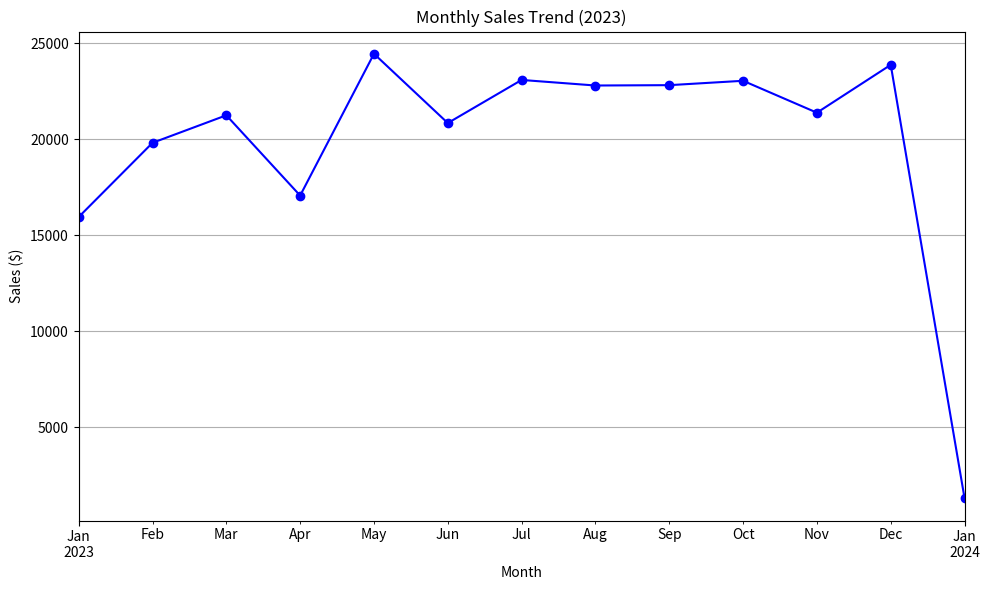
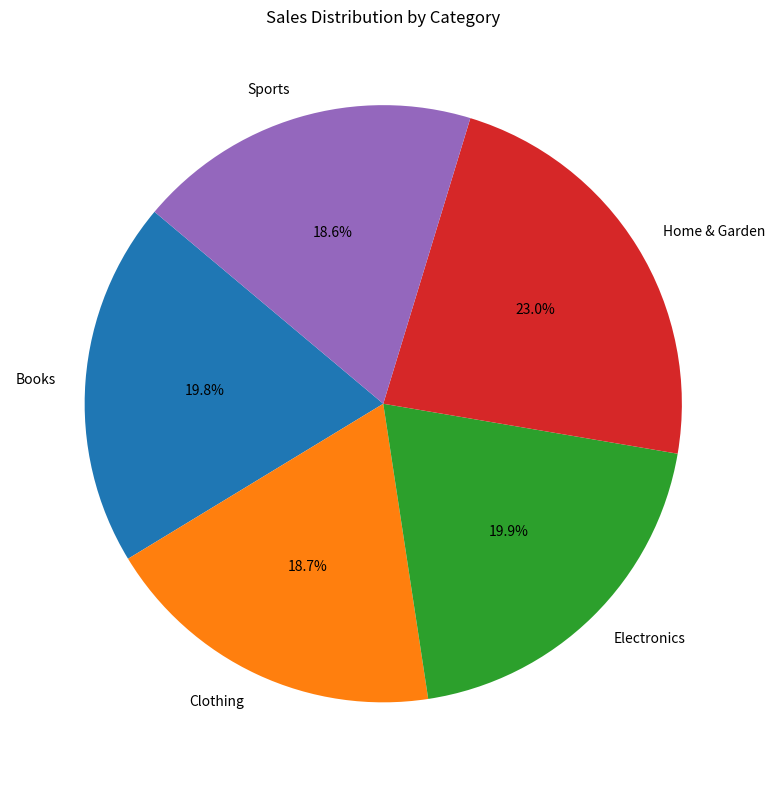
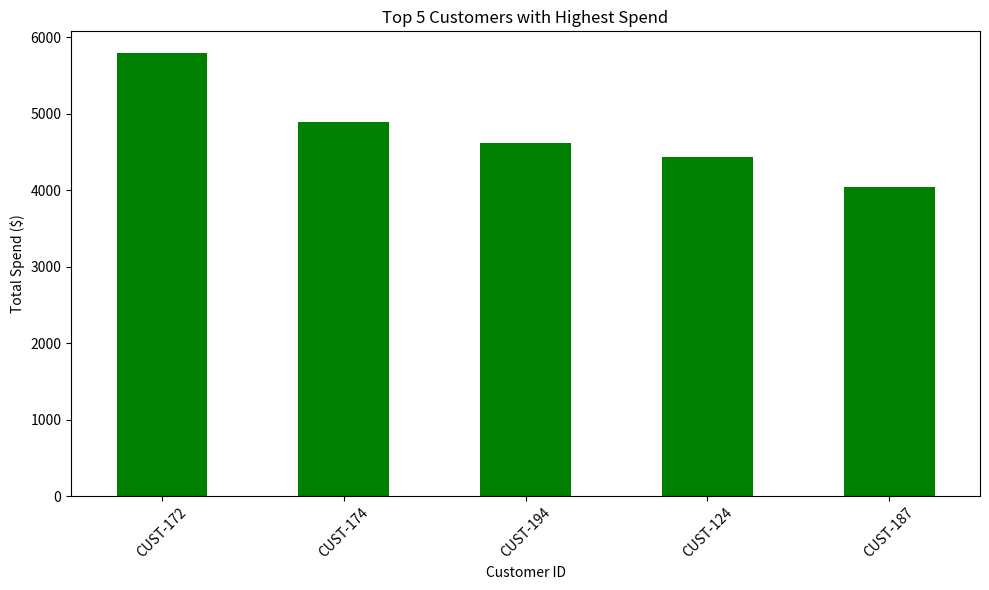

Source code (Python) for these figures, in order:
import pandas as pd
import numpy as np
import matplotlib.pyplot as plt
import os
import random
from datetime import datetime, timedelta

# Configuration
OUTPUT_DIR = "output"
DATA_FILE = "sales_data.csv"
REPORT_HTML = "report.html"
README_FILE = "README.md"
NUM_RECORDS = 1000

# Ensure output directory exists
if not os.path.exists(OUTPUT_DIR):
    os.makedirs(OUTPUT_DIR)

def generate_data():
    """Generates synthetic sales data."""
    print("Generating data...")
    categories = ['Electronics', 'Clothing', 'Home & Garden', 'Books', 'Sports']
    regions = ['North', 'South', 'East', 'West']
    
    data = []
    start_date = datetime(2023, 1, 1)
    
    for _ in range(NUM_RECORDS):
        date = start_date + timedelta(days=random.randint(0, 365))
        category = random.choice(categories)
        region = random.choice(regions)
        customer_id = f"CUST-{random.randint(100, 200)}"
        sales_amount = round(random.uniform(10.0, 500.0), 2)
        
        data.append([date, category, sales_amount, customer_id, region])
        
    df = pd.DataFrame(data, columns=['Date', 'Category', 'Sales_Amount', 'Customer_ID', 'Region'])
    df.to_csv(DATA_FILE, index=False)
    print(f"Data saved to {DATA_FILE}")
    return df

def analyze_data(df):
    """Performs analysis on the dataframe."""
    print("Analyzing data...")
    
    # ensure date is datetime
    df['Date'] = pd.to_datetime(df['Date'])
    
    # 1. Total Sales by Month
    monthly_sales = df.set_index('Date').resample('ME')['Sales_Amount'].sum()
    
    # 2. Sales by Category
    category_sales = df.groupby('Category')['Sales_Amount'].sum()
    
    # 3. Top 5 Customers
    top_customers = df.groupby('Customer_ID')['Sales_Amount'].sum().sort_values(ascending=False).head(5)
    
    # 4. Key Metrics
    total_revenue = df['Sales_Amount'].sum()
    avg_order_value = df['Sales_Amount'].mean()
    total_orders = len(df)
    
    return {
        'monthly_sales': monthly_sales,
        'category_sales': category_sales,
        'top_customers': top_customers,
        'metrics': {
            'total_revenue': total_revenue,
            'avg_order_value': avg_order_value,
            'total_orders': total_orders
        }
    }

def create_visualizations(analysis_results):
    """Generates and saves plots."""
    print("Creating visualizations...")
    
    # 1. Monthly Sales Line Plot
    plt.figure(figsize=(10, 6))
    analysis_results['monthly_sales'].plot(kind='line', marker='o', color='b')
    plt.title('Monthly Sales Trend (2023)')
    plt.xlabel('Month')
    plt.ylabel('Sales ($)')
    plt.grid(True)
    plt.tight_layout()
    plt.savefig(f"{OUTPUT_DIR}/monthly_sales.png")
    plt.close()
    
    # 2. Category Pie Chart
    plt.figure(figsize=(8, 8))
    analysis_results['category_sales'].plot(kind='pie', autopct='%1.1f%%', startangle=140)
    plt.title('Sales Distribution by Category')
    plt.ylabel('') # Hide y-label
    plt.tight_layout()
    plt.savefig(f"{OUTPUT_DIR}/category_distribution.png")
    plt.close()
    
    # 3. Top Customers Bar Chart
    plt.figure(figsize=(10, 6))
    analysis_results['top_customers'].plot(kind='bar', color='green')
    plt.title('Top 5 Customers with Highest Spend')
    plt.xlabel('Customer ID')
    plt.ylabel('Total Spend ($)')
    plt.xticks(rotation=45)
    plt.tight_layout()
    plt.savefig(f"{OUTPUT_DIR}/top_customers.png")
    plt.close()

def generate_readme(metrics):
    """Generates the README.md file."""
    print("Generating README.md...")
    content = f"""# Annual Sales Analysis Project

## Project Description
The objective of this project is to analyze annual sales data to understand revenue trends, popular product categories, and key customer segments. This insight is crucial for strategic planning for the upcoming fiscal year.

## Features
- **Data Generation**: Creates synthetic sales data for testing and analysis.
- **Data Analysis**: Aggregates sales by month, category, and customer.
- **Visualization**: Generates charts for monthly trends, category distribution, and top customers.
- **Reporting**: Produces an HTML report and this README file.

## Installation

1. Clone the repository.
2. Install dependencies:
   ```bash
   pip install pandas numpy matplotlib
   ```

## Usage

Run the analysis script:
```bash
python analysis.py
```

This will:
1. Generate `sales_data.csv`.
2. Perform analysis.
3. Create visualizations in the `output/` directory.
4. Generate `report.html`.
5. Update this `README.md`.

## File Structure
- `analysis.py`: Main script for data generation, analysis, and reporting.
- `sales_data.csv`: Generated synthetic sales data.
- `output/`: Directory containing generated charts (PNG files).
- `report.html`: Detailed HTML report with tables and charts.
- `README.md`: Project documentation (this file).

## Methodology
- **Tool**: Python (Pandas for data processing, Matplotlib for visualization).
- **Data Source**: Synthetic dataset (`{DATA_FILE}`) containing {NUM_RECORDS} transaction records.
- **Process**:
    1.  Data Cleaning & Preprocessing.
    2.  Aggregating sales by month and category.
    3.  Identifying top-performing customers.
    4.  Visualizing key trends.

## Results & Key Findings
- **Total Revenue generated**: ${metrics['total_revenue']:,.2f}
- **Total Orders processed**: {metrics['total_orders']}
- **Average Order Value**: ${metrics['avg_order_value']:.2f}

Detailed charts and breakdowns can be found in the accompanying [HTML Report](./report.html).
"""
    with open(README_FILE, 'w', encoding='utf-8') as f:
        f.write(content)

def generate_html_report(analysis_results):
    """Generates a rich HTML report."""
    print("Generating HTML report...")
    
    metrics = analysis_results['metrics']
    
    # Convert series to HTML tables
    top_cust_html = analysis_results['top_customers'].to_frame(name='Total Spend ($)').to_html(classes='table table-striped')
    cat_sales_html = analysis_results['category_sales'].to_frame(name='Total Sales ($)').to_html(classes='table table-striped')
    
    html_content = f"""
    <!DOCTYPE html>
    <html lang="en">
    <head>
        <meta charset="UTF-8">
        <meta name="viewport" content="width=device-width, initial-scale=1.0">
        <title>Annual Sales Analysis Report</title>
        <style>
            body {{ font-family: 'Segoe UI', Tahoma, Geneva, Verdana, sans-serif; margin: 0; padding: 20px; background-color: #f4f4f4; color: #333; }}
            .container {{ max-width: 1000px; margin: auto; background: white; padding: 40px; border-radius: 8px; box-shadow: 0 0 10px rgba(0,0,0,0.1); }}
            h1, h2 {{ color: #2c3e50; border-bottom: 2px solid #eee; padding-bottom: 10px; }}
            .metrics-grid {{ display: grid; grid-template-columns: repeat(3, 1fr); gap: 20px; margin-bottom: 30px; }}
            .metric-card {{ background: #f8f9fa; padding: 20px; border-radius: 8px; text-align: center; border: 1px solid #ddd; }}
            .metric-value {{ font-size: 2em; font-weight: bold; color: #2980b9; }}
            .chart-container {{ margin: 30px 0; text-align: center; }}
            img {{ max-width: 100%; height: auto; border: 1px solid #ddd; border-radius: 4px; }}
            .table-container {{ overflow-x: auto; margin-bottom: 20px; }}
            table {{ width: 100%; border-collapse: collapse; margin-top: 10px; }}
            th, td {{ padding: 12px; text-align: left; border-bottom: 1px solid #ddd; }}
            th {{ background-color: #f2f2f2; }}
            .footer {{ margin-top: 50px; text-align: center; font-size: 0.9em; color: #777; }}
        </style>
    </head>
    <body>
        <div class="container">
            <h1>Annual Sales Analysis Report 2023</h1>
            <p><strong>Generated on:</strong> {datetime.now().strftime('%Y-%m-%d %H:%M:%S')}</p>
            
            <h2>Executive Summary</h2>
            <div class="metrics-grid">
                <div class="metric-card">
                    <div>Total Revenue</div>
                    <div class="metric-value">${metrics['total_revenue']:,.2f}</div>
                </div>
                <div class="metric-card">
                    <div>Total Orders</div>
                    <div class="metric-value">{metrics['total_orders']}</div>
                </div>
                <div class="metric-card">
                    <div>Avg Order Value</div>
                    <div class="metric-value">${metrics['avg_order_value']:.2f}</div>
                </div>
            </div>

            <h2>Sales Trends</h2>
            <p>The following chart illustrates the monthly sales performance throughout the year.</p>
            <div class="chart-container">
                <img src="output/monthly_sales.png" alt="Monthly Sales Chart">
            </div>

            <h2>Category Performance</h2>
            <div style="display: flex; gap: 20px; align-items: start;">
                <div style="flex: 1;">
                    <p>Sales distribution across different product categories.</p>
                    <div class="table-container">{cat_sales_html}</div>
                </div>
                <div style="flex: 1;" class="chart-container">
                    <img src="output/category_distribution.png" alt="Category Distribution">
                </div>
            </div>

            <h2>Customer Insights</h2>
            <p>Top 5 customers contributing the most to revenue.</p>
            <div style="display: flex; gap: 20px; align-items: start;">
                <div style="flex: 1;" class="chart-container">
                    <img src="output/top_customers.png" alt="Top Customers">
                </div>
                 <div style="flex: 1;">
                    <br><br>
                    <div class="table-container">{top_cust_html}</div>
                </div>
            </div>

            <div class="footer">
                <p>Generated by Automated Analysis System (Python/Matplotlib)</p>
            </div>
        </div>
    </body>
    </html>
    """
    
    with open(REPORT_HTML, 'w', encoding='utf-8') as f:
        f.write(html_content)
    print(f"Report saved to {REPORT_HTML}")

def main():
    df = generate_data()
    results = analyze_data(df)
    create_visualizations(results)
    generate_readme(results['metrics'])
    generate_html_report(results)
    print("Project run complete successfully.")

if __name__ == "__main__":
    main()
